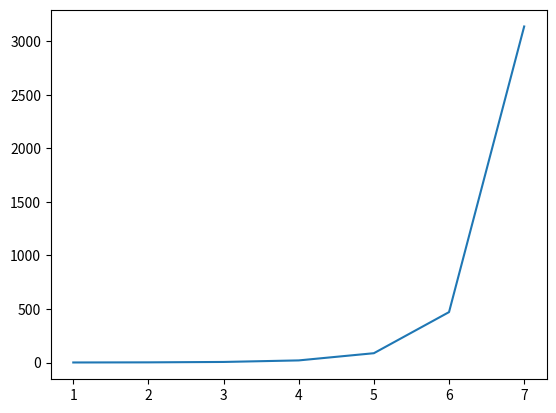

The script that saved this image:
import numpy as np
from matplotlib import pyplot as plt

gross_th= 15167 #N
mdot_a = 23.81  #kg/s
mdot_f = 0.4267 #kg/s
tot_comp_ratio = 5.5
comb_eff = 1
comp_eff = 1
turb_eff = 1
nozz_eff = 1
gamma_air = 1.4
gamma_gas = 1.3
gas_const = 287 #J/kg/K
LHV = 43 * 10**6 #J
cp_a = 1000
cp_g = 1150
R = 287
h = 10668 #m
Mach = 0.78
TIT = 1150 #k
t_amb = 219
p_amb = 23911 #Pa
rho_amb = 0.3796
kh = 0.152
A_turbine = 0.037   #m2
A_nozzle = 0.079  #m2
beta_tt = 8.10682594846814 #compressor pressure ratio
t_t1 = 245.64792 #K
p_t1 = 35738.733374570875 #Pa
reaction = 0.5
flow_coeff = 0.6
work_coeff = 0.4
u_max = 450 #m/s
Nstages = 8
RPM = 13800 #rot/min
V1 = 150.38
V2 = 206.68
mdot_engine = 12.947804546087896

t_t2 = t_t1 * beta_tt**((gamma_air-1)/gamma_air)
work = cp_a*(t_t2 - t_t1)
work_per_stage = work / Nstages
tip_speed = np.sqrt(work_per_stage / work_coeff)
deltaT = work_per_stage / cp_a

T_lst = [t_t1]
P_lst = [p_t1]
Ps_lst = []
Ts_lst = []
M_lst = []
T_ratio_lst = []
Psratio_lst = []
beta_lst = []
x_axis = np.arange(0,Nstages,1) #delete *2 to plot pressure ratio per stage
for i in range(Nstages):
    Tt = T_lst[i] + deltaT
    T_lst.append(Tt)
    Ts = Tt - ((gamma_air - 1) / 2) * (V1 ** 2 / (gamma_air * R))
    Ts_lst.append(Ts)
    M = V1 / (np.sqrt(gamma_air * R * Ts_lst[i]))
    M_lst.append(M)
    Ttratio = Tt/T_lst[0]
    T_ratio_lst.append(Ttratio)
#    T_ratio_lst.append(Ttratio)
    beta = Ttratio**((gamma_air*comb_eff)/(gamma_air-1))
    beta_lst.append(beta)
#    beta_lst.append(beta)
    Pt = P_lst[i] * beta_lst[i]
    P_lst.append(Pt)
    Ps = P_lst[i]*(1+(gamma_air-1)/2*M**2)**(-gamma_air/(gamma_air-1))
    Ps_lst.append(Ps)
    Psratio = Ps_lst[i] / P_lst[0]
    Psratio_lst.append(Psratio)
 #   Psratio_lst.append(Psratio)


mean_radius = tip_speed / ((2*np.pi*RPM)/60)
blade_height = mdot_engine / (rho_amb * V1 * 2 * np.pi * mean_radius)
print(work)
print(tip_speed)
print(mean_radius)
print(blade_height)
print(beta_lst)
#plt.plot(x_axis[1:], T_ratio_lst[1:])
#plt.plot(x_axis[1:], beta_lst[1:])
plt.plot(x_axis[1:], Psratio_lst[1:])
plt.show()